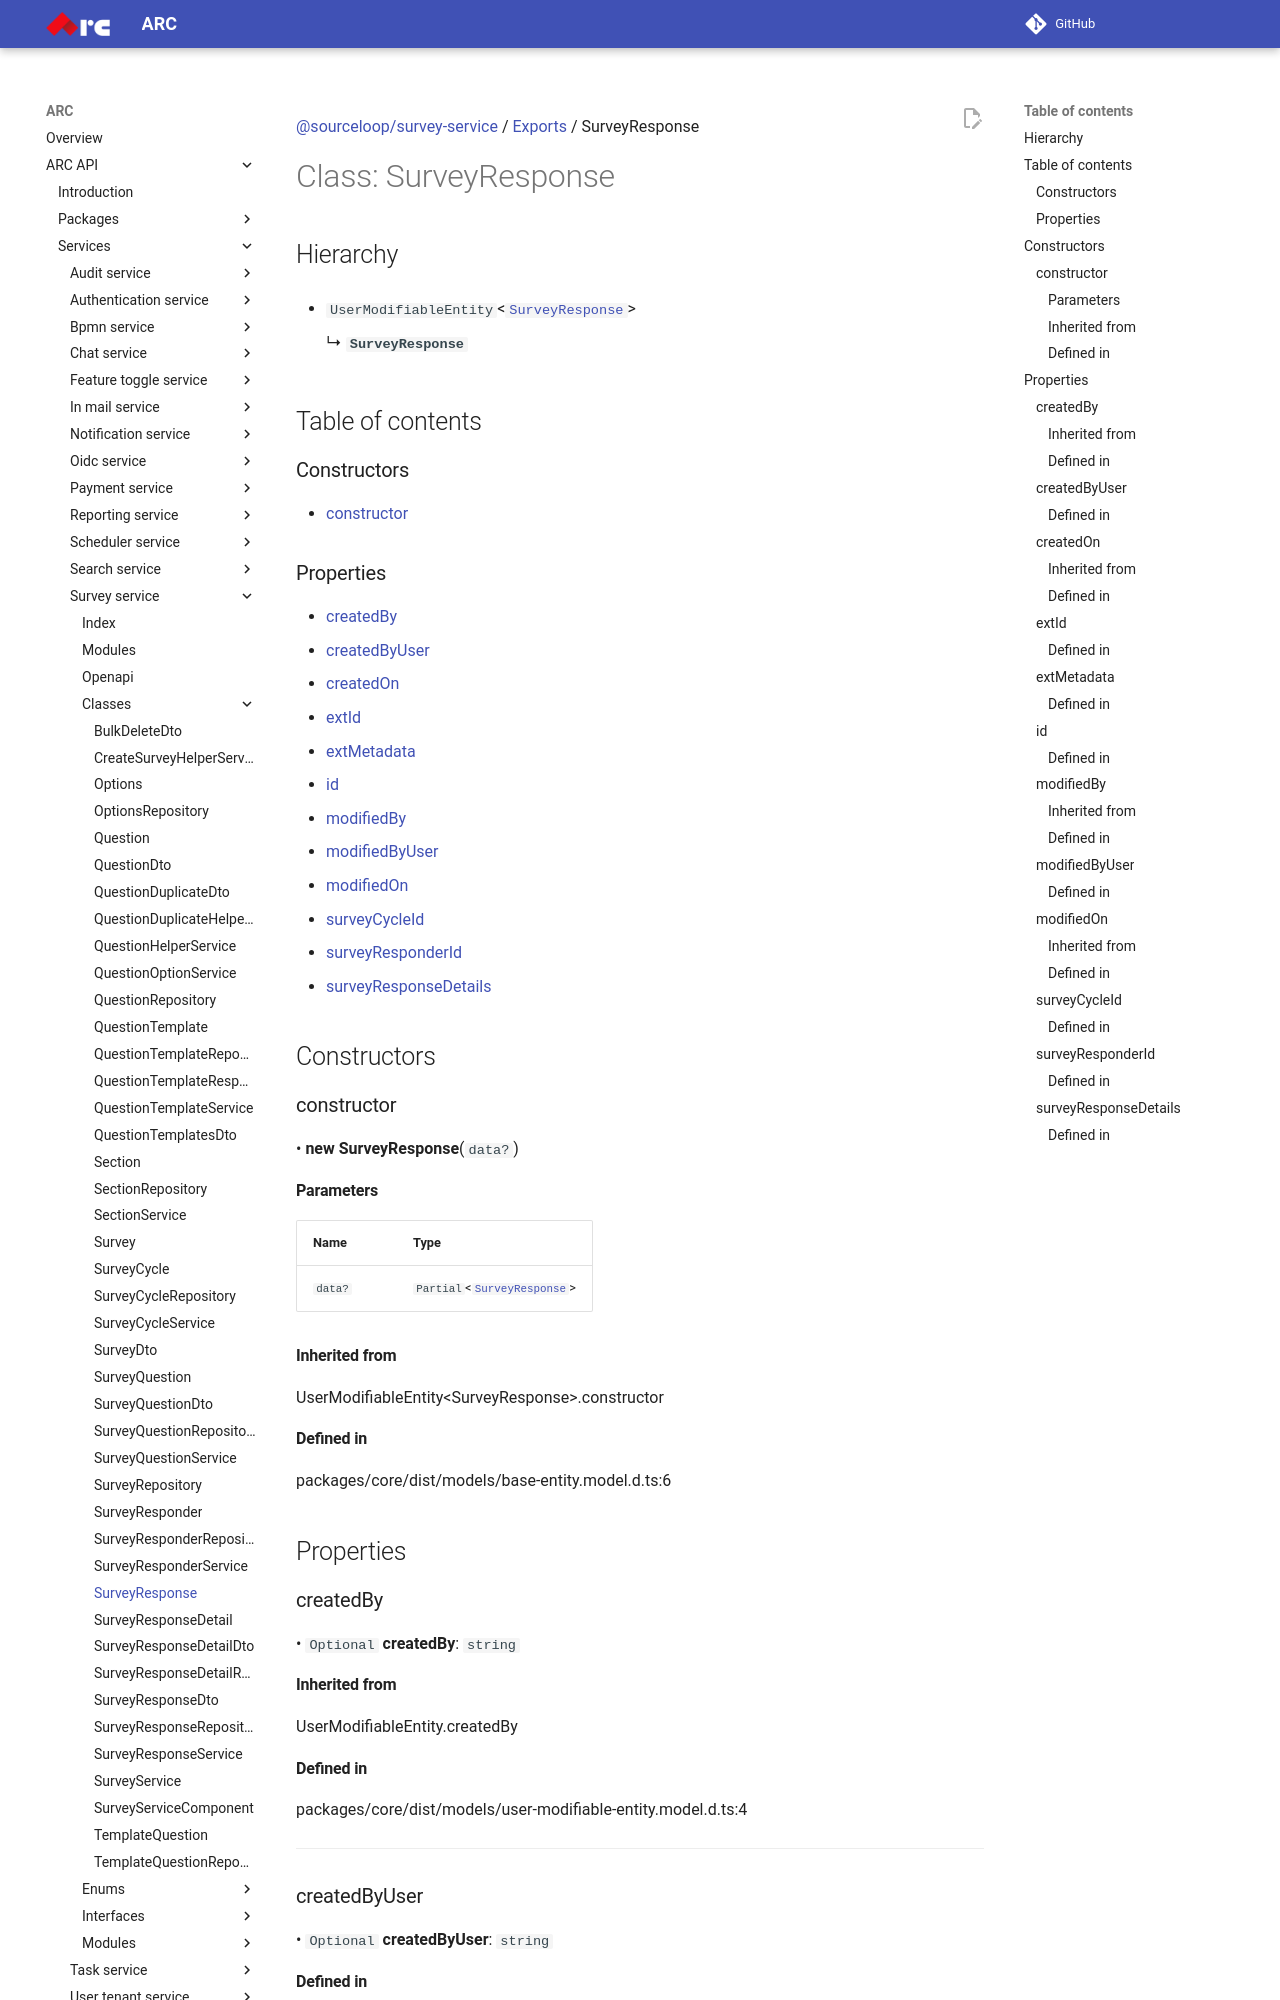

repository: sourcefuse/arc-docs · page: arc-api-docs/services/survey-service/classes/SurveyResponse/index.html · generator: mkdocs

[@sourceloop/survey-service](../README.md) / [Exports](../modules.md) / SurveyResponse

# Class: SurveyResponse

## Hierarchy

- `UserModifiableEntity`<[`SurveyResponse`](SurveyResponse.md)\>

  ↳ **`SurveyResponse`**

## Table of contents

### Constructors

- [constructor](SurveyResponse.md#constructor)

### Properties

- [createdBy](SurveyResponse.md#createdby)
- [createdByUser](SurveyResponse.md#createdbyuser)
- [createdOn](SurveyResponse.md#createdon)
- [extId](SurveyResponse.md#extid)
- [extMetadata](SurveyResponse.md#extmetadata)
- [id](SurveyResponse.md#id)
- [modifiedBy](SurveyResponse.md#modifiedby)
- [modifiedByUser](SurveyResponse.md#modifiedbyuser)
- [modifiedOn](SurveyResponse.md#modifiedon)
- [surveyCycleId](SurveyResponse.md#surveycycleid)
- [surveyResponderId](SurveyResponse.md#surveyresponderid)
- [surveyResponseDetails](SurveyResponse.md#surveyresponsedetails)

## Constructors

### constructor

• **new SurveyResponse**(`data?`)

#### Parameters

| Name | Type |
| :------ | :------ |
| `data?` | `Partial`<[`SurveyResponse`](SurveyResponse.md)\> |

#### Inherited from

UserModifiableEntity<SurveyResponse\>.constructor

#### Defined in

packages/core/dist/models/base-entity.model.d.ts:6

## Properties

### createdBy

• `Optional` **createdBy**: `string`

#### Inherited from

UserModifiableEntity.createdBy

#### Defined in

packages/core/dist/models/user-modifiable-entity.model.d.ts:4

___

### createdByUser

• `Optional` **createdByUser**: `string`

#### Defined in

[services/survey-service/src/models/survey-response.model.ts:50](https://github.com/sourcefuse/loopback4-microservice-catalog/blob/eb9d4d57/services/survey-service/src/models/survey-response.model.ts#L50)

___

### createdOn

• `Optional` **createdOn**: `Date`

#### Inherited from

UserModifiableEntity.createdOn
